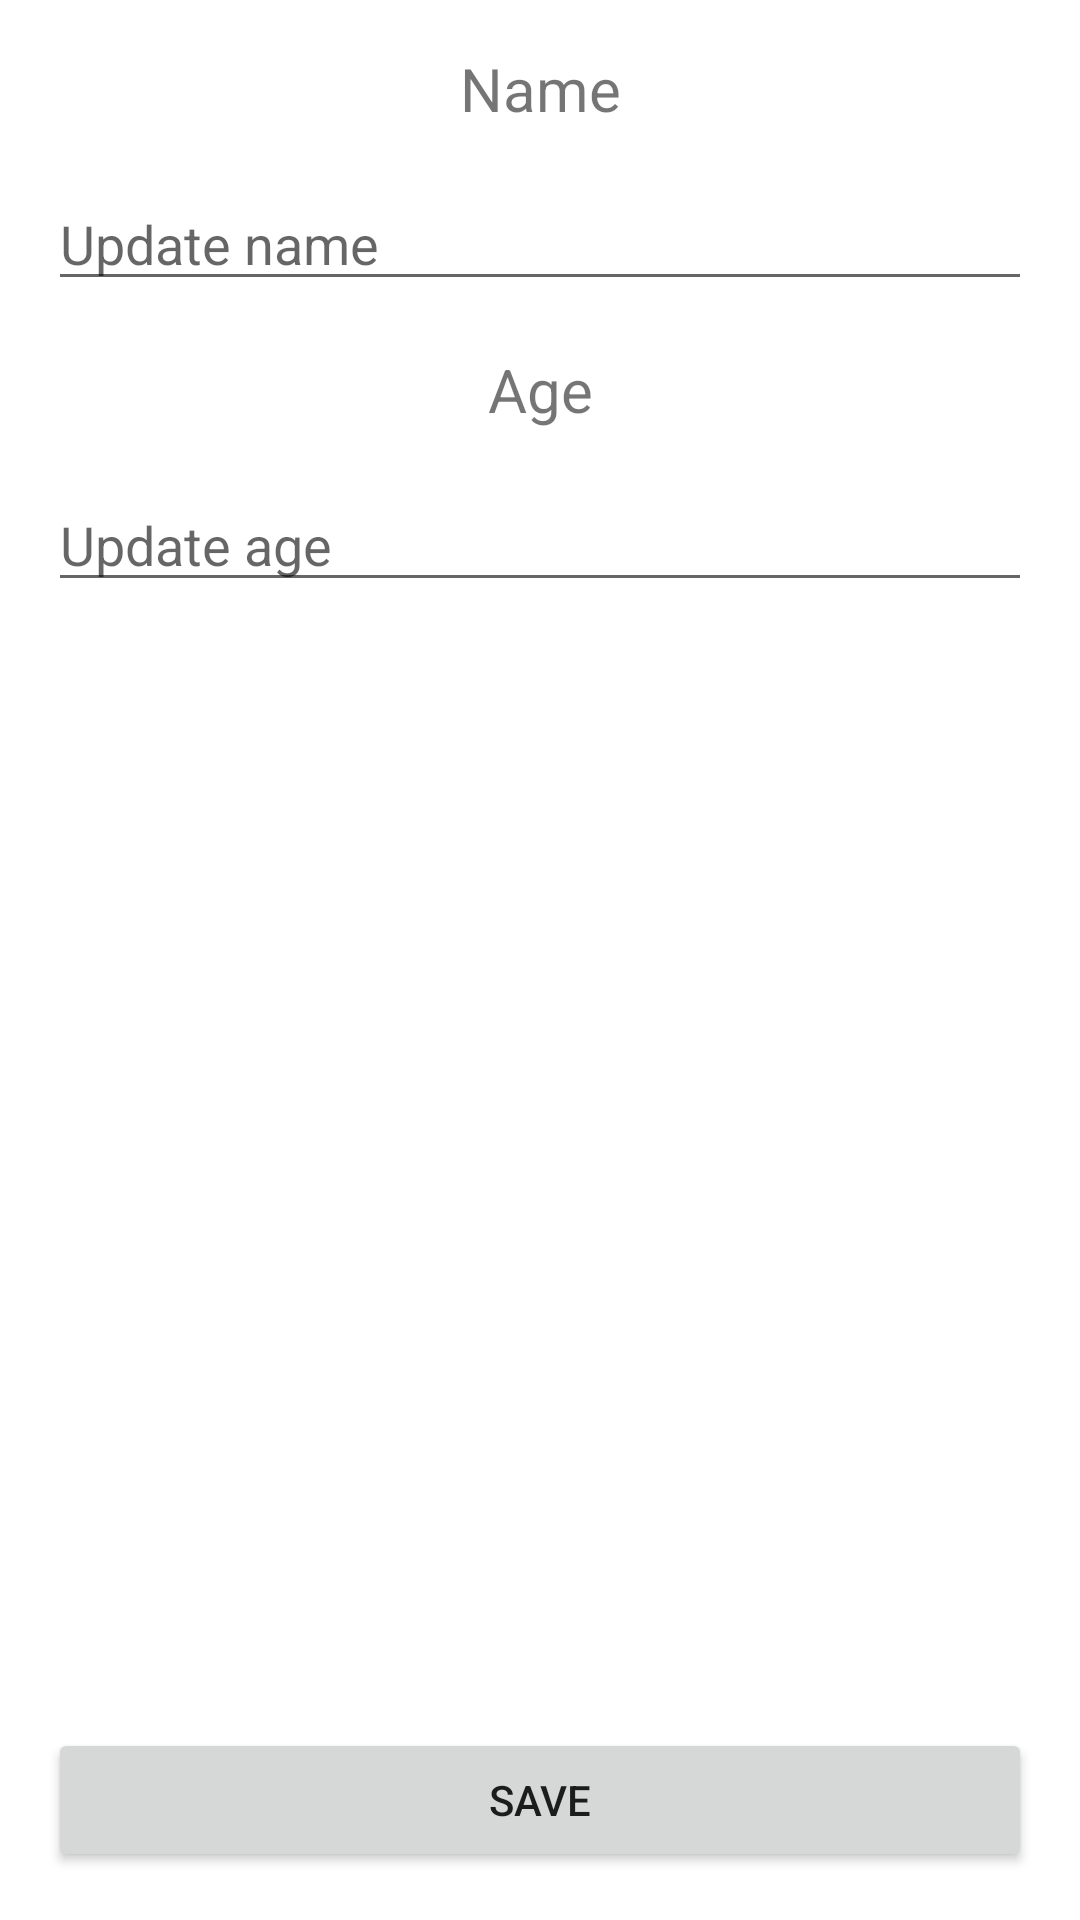

Write the Android layout XML for this screen, with the resource values it uses.
<!-- AndroidManifest.xml: application theme Theme.Dagger2TestApp -->
<!-- res/layout/fragment_update_people.xml -->
<?xml version="1.0" encoding="utf-8"?>
<androidx.constraintlayout.widget.ConstraintLayout xmlns:android="http://schemas.android.com/apk/res/android"
    xmlns:app="http://schemas.android.com/apk/res-auto"
    xmlns:tools="http://schemas.android.com/tools"
    android:layout_width="match_parent"
    android:layout_height="match_parent"
    tools:context=".ui.UpdatePeopleFragment">

    <TextView
        android:id="@+id/update_name_tv"
        android:layout_width="match_parent"
        android:layout_height="wrap_content"
        android:layout_margin="16dp"
        android:gravity="center_horizontal"
        android:text="@string/name"
        android:textSize="20sp"
        app:layout_constraintTop_toTopOf="parent" />

    <EditText
        android:id="@+id/update_name_et"
        android:layout_width="match_parent"
        android:layout_height="wrap_content"
        android:layout_margin="16dp"
        android:hint="@string/update_name"
        android:importantForAutofill="no"
        android:inputType="text"
        app:layout_constraintTop_toBottomOf="@id/update_name_tv" />

    <TextView
        android:id="@+id/update_age_tv"
        android:layout_width="match_parent"
        android:layout_height="wrap_content"
        android:layout_margin="16dp"
        android:gravity="center_horizontal"
        android:text="@string/age"
        android:textSize="20sp"
        app:layout_constraintTop_toBottomOf="@id/update_name_et" />

    <EditText
        android:id="@+id/update_age_et"
        android:layout_width="match_parent"
        android:layout_height="wrap_content"
        android:layout_margin="16dp"
        android:autofillHints="@string/update_age"
        android:hint="@string/update_age"
        android:inputType="number"
        app:layout_constraintTop_toBottomOf="@id/update_age_tv" />

    <Button
        android:id="@+id/save_people_btn"
        android:layout_width="match_parent"
        android:layout_height="wrap_content"
        android:layout_margin="16dp"
        android:text="@string/save"
        app:layout_constraintBottom_toBottomOf="parent" />

</androidx.constraintlayout.widget.ConstraintLayout>
<!-- resources referenced by this layout -->
<resources>
  <string name="age">Age</string>
  <string name="name">Name</string>
  <string name="save">Save</string>
  <string name="update_age">Update age</string>
  <string name="update_name">Update name</string>
  <style name="Theme.Dagger2TestApp" parent="Theme.MaterialComponents.DayNight.DarkActionBar">
          
          <item name="colorPrimary">@color/purple_500</item>
          <item name="colorPrimaryVariant">@color/purple_700</item>
          <item name="colorOnPrimary">@color/white</item>
          
          <item name="colorSecondary">@color/teal_200</item>
          <item name="colorSecondaryVariant">@color/teal_700</item>
          <item name="colorOnSecondary">@color/black</item>
          
          <item name="android:statusBarColor" tools:targetApi="l">?attr/colorPrimaryVariant</item>
          
      </style>
  <!-- not gathered from this repository: default colours our renderer supplied (Android Studio template values) -->
  <color name="purple_500">#FF6200EE</color>
  <color name="purple_700">#FF3700B3</color>
  <color name="teal_200">#FF03DAC5</color>
  <color name="teal_700">#FF018786</color>
  <color name="black">#FF000000</color>
  <color name="white">#FFFFFFFF</color>
</resources>
